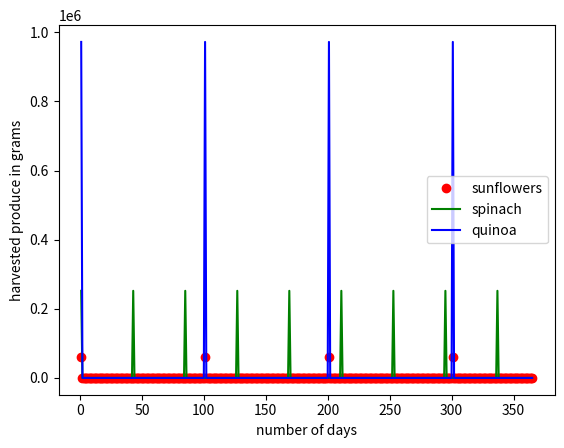
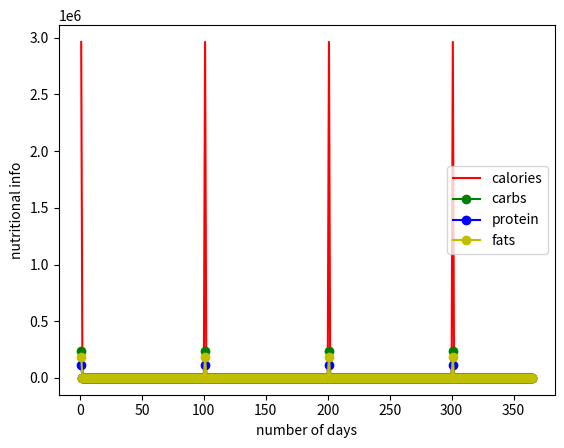

Here is the Python script that generated these plots, in order:
# -*- coding: utf-8 -*-
"""
Created on Mon Mar 29 15:56:46 2021

@author: kate
"""
from numpy import *
import matplotlib.pyplot as plt
#plant run 423 Project BLSS mass balance
# 1300 = 5650g, 400 = 64g, 1600 = 435g

#Plant Nutrient Profiles 
nod = 365 #number of days
noc = 8 #number of crew members
p_sp = zeros(nod) 
p_sp[0] = 0 #biomass of spinach [g]
p_sp_kcal = 0.23 #spinach calories [kcal/g]
p_sp_carb = 0.036 #spinach carbs [g/g]
p_sp_prot = 0.0286 #spinach protein [g/g]
p_sp_fat = 0.0039 #spinach fats [g/g]
H_sp = 42 #day til ready to harvest, can harvest for two weeks

p_su = zeros(nod)
p_su[0] = 0 #biomass of sunflower seeds [g]
p_su_kcal = 6.25 #sunflower seeds calories [kcal/g]
p_su_carb = 0.15 #sunflower seeds carbs [g/g]
p_su_prot = 0.225 #sunflower seeds protein [g/g]
p_su_fat = 0.575 #sunflower seeds fats [g/g]
H_su = 100 #days til maturation, ready to harvest

p_qu = zeros(nod)
p_qu[0] = 0 #biomass of quinoa [g]
p_qu_kcal = 3.68 #quinoa calories [kcal/g]
p_qu_carb = 0.6416 #quinoa carbs [g/g]
p_qu_prot = 0.1412 #quinoa protein [g/g]
p_qu_fat = 0.0607 #quinoa fats [g/g]
H_qu = 100 #days til maturation, ready to harvest

#harvest indexes: % plant biomass that is edible
HI_sp = 0.9 
HI_su = 0.4
HI_qu = 0.3 

sp_GA = 7 #sqm, 
sp_GD = 90*400 #plants per sqm * g per plant
su_GA = 1
su_GD = 6 *10000 
qu_GA = 12
qu_GD = 90*900

for i in range(nod):
    if i % 42 == 0:
        p_sp[i] = sp_GA * sp_GD
    if i % 100 == 0:
        p_su[i] = su_GA * su_GD
        p_qu[i] = qu_GA * qu_GD

#Plant edible mass = food [g/day]
p_ed_sp = p_ed_su = p_ed_qu = zeros(nod)
for i in range(nod):
    p_ed_sp[i] = p_sp[i] * HI_sp
    p_ed_su[i] = p_su[i] * HI_su
    p_ed_qu[i] = p_qu[i] * HI_qu
    
#Nutrient Calculations
kcal = zeros(nod)
carb = zeros(nod)
prot = zeros(nod)
fat = zeros(nod)

for i in range(nod):
    kcal[i] = p_ed_sp[i] * p_sp_kcal + p_ed_su[i] * p_su_kcal + p_ed_qu[i] * p_qu_kcal
    carb[i] = p_ed_sp[i] * p_sp_carb + p_ed_su[i] * p_su_carb + p_ed_qu[i] * p_qu_carb
    prot[i] = p_ed_sp[i] * p_sp_prot + p_ed_su[i] * p_su_prot + p_ed_qu[i] * p_qu_prot
    fat[i] = p_ed_sp[i] * p_sp_fat + p_ed_su[i] * p_su_fat + p_ed_qu[i] * p_qu_fat

time = linspace(1,nod,nod)
plt.plot(time,p_su,'ro', time, p_sp, 'g-', time, p_qu, 'b-')
plt.legend(['sunflowers','spinach', 'quinoa'])
plt.xlabel('number of days'); plt.ylabel('harvested produce in grams')
plt.show()

plt.plot(time, kcal, 'r-', time, carb, 'go-', time, prot, 'bo-', time, fat, 'yo-')
plt.legend(['calories','carbs', 'protein', 'fats'])
plt.xlabel('number of days'); plt.ylabel('nutritional info')
plt.show()
plt.close()

#Plant Growth Factors
PPHD = 16 #photoperiod [hours/day]
PPFD_sp = 295 #photosynthetic photon flux [umol / sqm / s]
PPFD_su = 400 #photosynthetic photon flux [umol / sqm / s]
PPFD_qu = 400 #photosynthetic photon flux [umol / sqm / s]

#identifying Daily Light Integral (DLI = PPFD * PPHD) [mol / sqm/ day]
DLI_sp = PPFD_sp * PPHD
DLI_su = PPFD_su * PPHD
DLI_qu = PPFD_qu * PPHD

#DLI Correction Factors
LABC = 0.9 #percent of light absorbed by canopy 
PSCE = 0.75 #photosynthetic coversion efficiency
PAR = 217 #[kJ/mol] energy of one mol of photosynthetic active radiation

#amt of food energy produced per unit area in a day [kJ / sqm / day]
FEPUAD_sp = DLI_sp * (LABC + PSCE + PAR + HI_sp)
FEPUAD_su = DLI_su * (LABC + PSCE + PAR + HI_su)
FEPUAD_qu = DLI_qu * (LABC + PSCE + PAR + HI_qu)

#Growing Area Calculations
#GA_sp = GA_su = GA_qu = GA_tot = 0
#required growing area = food energy required per crew
#GA_sp = FEPUAD_sp / (p_ed_sp * p_sp_kcal)
#GA_su = FEPUAD_su / (p_ed_su * p_su_kcal)
#GA_qu = FEPUAD_qu / (p_ed_qu * p_qu_kcal)
#want total GA for each crew memeber 20 sqm or less (NASA approved)
#GA_tot = GA_sp + GA_su + GA_qu

#print('kcal:', kcal)
#print('carbs:', carb)
#print('protein:', prot)
#print('fats:', fat)

#print('total GA:', GA_tot) #'GA spinach:', GA_sp, "GA sunflower:", GA_su, "GA quinoa:", GA_qu,
